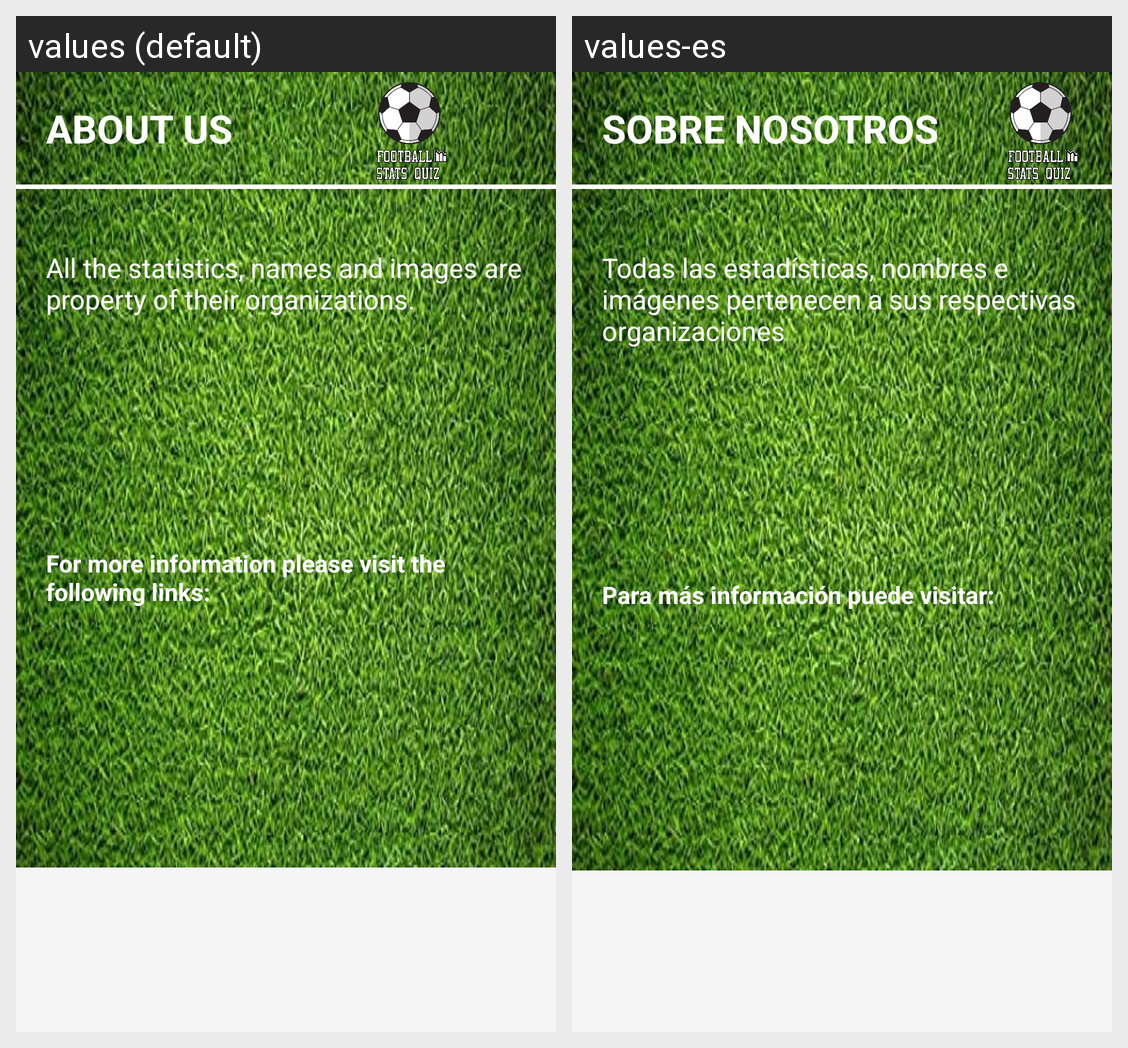

The same Android screen rendered under two of its app's locales, left to right. List the strings drawn on it with the default value and each locale's translation.
Android screen res/layout/fragment_fragmento_help_about_us.xml rendered under 2 locales, left to right: values (default), values-es. Device: Nexus 5 (rendered at 1080×1920; each locale shown at half size, 540×960, under a caption strip naming it); theme Theme.LALIGAQUIZ.
Strings drawn on this screen, with the default value and each locale's value (text and hints the layout hard-codes, and strings that could not be matched under every locale, appear in the picture but are not listed):

tab_aboutUs
  values: ABOUT US
  values-es: SOBRE NOSOTROS

aboutUs_paragraph
  values: All the statistics, names and images are property of their organizations.
  values-es: Todas las estadísticas, nombres e imágenes pertenecen a sus respectivas organizaciones

help_forMoreInfo
  values: For more information please visit the following links:
  values-es: Para más información puede visitar:
